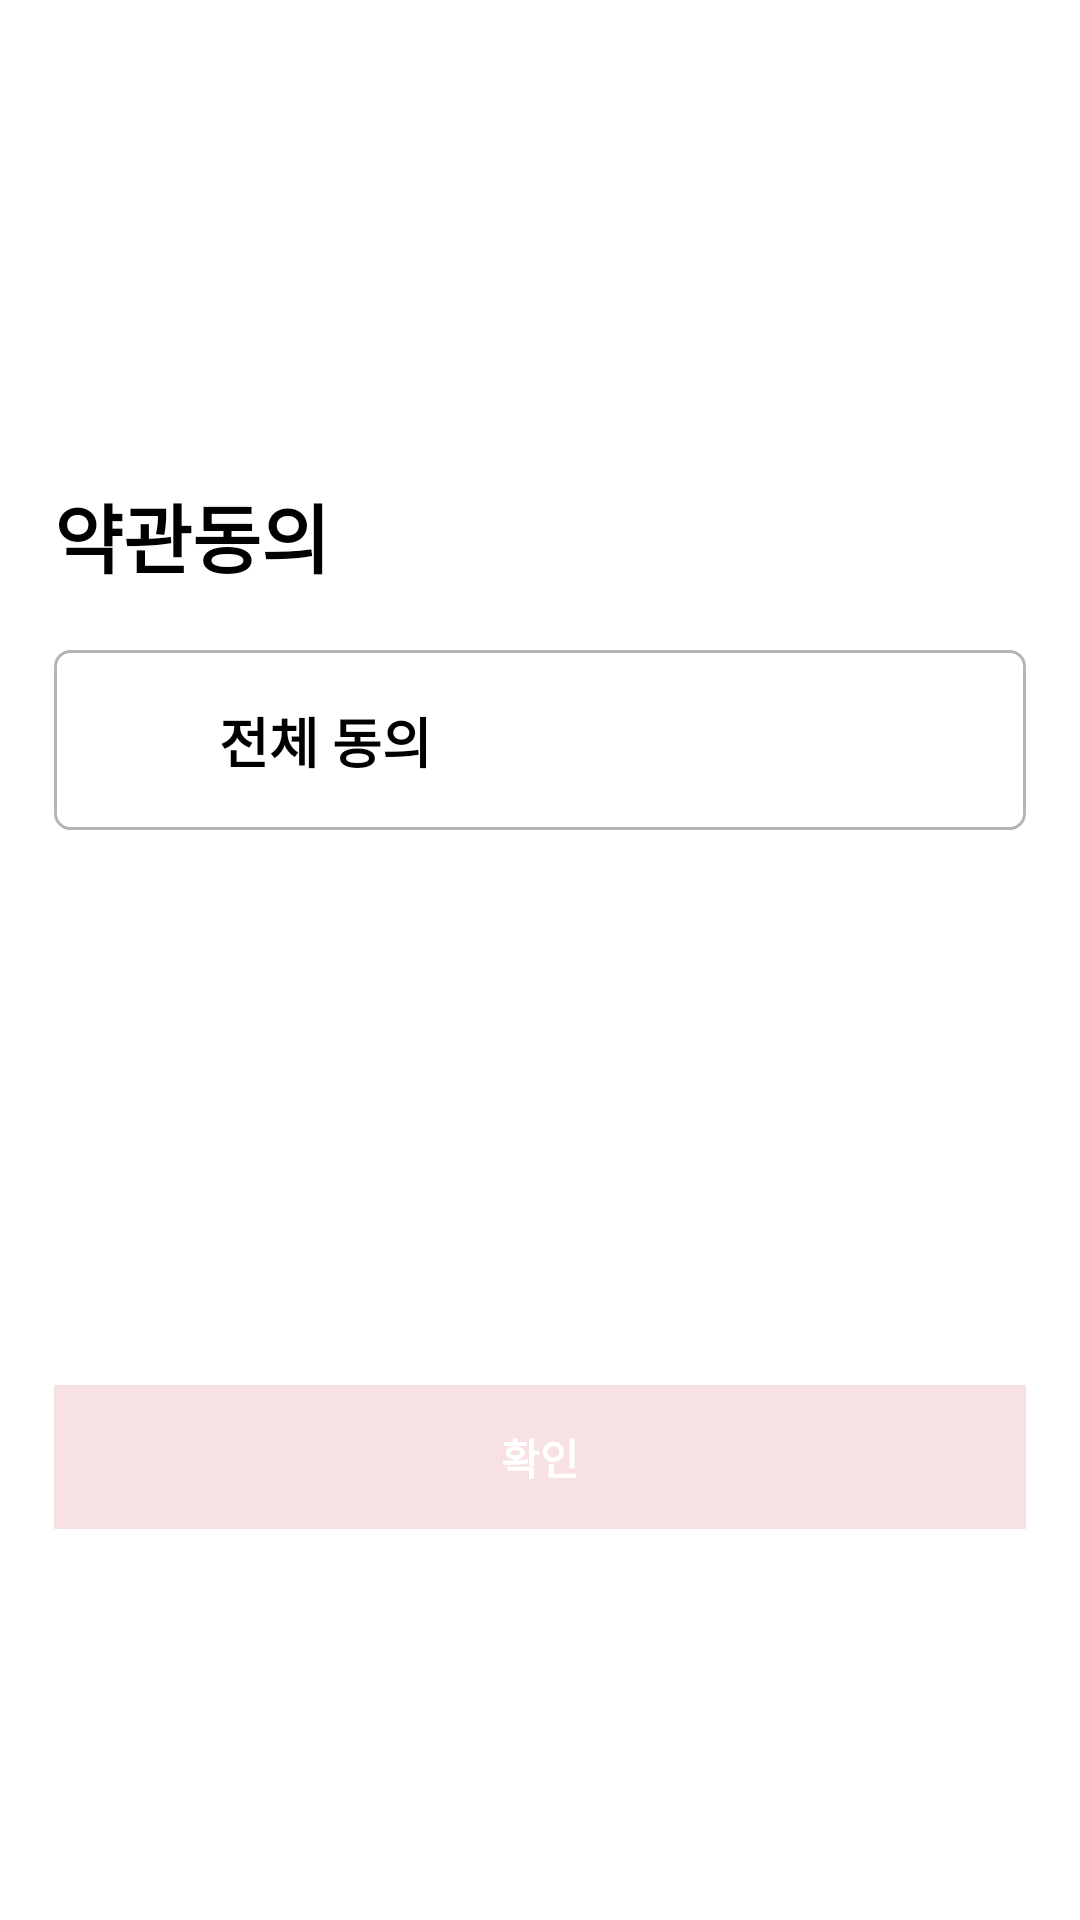

Produce the Android XML layout that renders to this screen, including the resource entries it uses.
<!-- AndroidManifest.xml: application theme Theme.Bunjang -->
<!-- res/layout/dialog_login_phone_terms.xml -->
<?xml version="1.0" encoding="utf-8"?>
<androidx.constraintlayout.widget.ConstraintLayout xmlns:android="http://schemas.android.com/apk/res/android"
    xmlns:app="http://schemas.android.com/apk/res-auto"
    android:layout_width="match_parent"
    android:layout_height="wrap_content"
    app:layout_behavior="com.google.android.material.bottomsheet.BottomSheetBehavior">

    <LinearLayout
        android:layout_width="0dp"
        android:layout_height="wrap_content"
        android:layout_marginTop="50dp"
        android:layout_marginBottom="20dp"
        android:orientation="vertical"
        app:layout_constraintBottom_toBottomOf="parent"
        app:layout_constraintEnd_toEndOf="parent"
        app:layout_constraintStart_toStartOf="parent"
        app:layout_constraintTop_toTopOf="parent"
        app:layout_constraintWidth_percent="0.9">

        <TextView
            android:layout_width="wrap_content"
            android:layout_height="wrap_content"
            android:text="@string/login_terms_textview_title_accept"
            android:textColor="@color/black"
            android:textSize="25sp"
            android:textStyle="bold" />

        <androidx.constraintlayout.widget.ConstraintLayout
            android:id="@+id/dialog_terms_accept_all"
            android:layout_width="match_parent"
            android:layout_height="60dp"
            android:layout_marginTop="20dp"
            android:background="@drawable/background_btn_terms_accept_all">

            <ImageView
                android:id="@+id/dialog_terms_accept_all_imageview"
                android:layout_width="25dp"
                android:layout_height="25dp"
                android:layout_marginStart="20dp"
                android:contentDescription="@string/ImageMissing"
                android:src="@drawable/icon_terms_accept_all_unchecked"
                app:layout_constraintBottom_toBottomOf="parent"
                app:layout_constraintLeft_toLeftOf="parent"
                app:layout_constraintTop_toTopOf="parent" />

            <TextView
                android:layout_width="wrap_content"
                android:layout_height="wrap_content"
                android:layout_marginStart="10dp"
                android:text="@string/login_terms_textview_accept_all"
                android:textColor="@color/black"
                android:textSize="18sp"
                android:textStyle="bold"
                app:layout_constraintBottom_toBottomOf="@id/dialog_terms_accept_all_imageview"
                app:layout_constraintStart_toEndOf="@id/dialog_terms_accept_all_imageview"
                app:layout_constraintTop_toTopOf="@id/dialog_terms_accept_all_imageview" />

        </androidx.constraintlayout.widget.ConstraintLayout>

        <androidx.recyclerview.widget.RecyclerView
            android:id="@+id/dialog_terms_recyclerview"
            android:layout_width="match_parent"
            android:layout_height="150dp"
            android:layout_marginHorizontal="10dp"
            android:layout_marginTop="20dp"
            android:orientation="vertical"
            app:layoutManager="androidx.recyclerview.widget.LinearLayoutManager" />

        <androidx.appcompat.widget.AppCompatButton
            android:id="@+id/dialog_terms_button_confirm"
            android:layout_width="match_parent"
            android:layout_height="wrap_content"
            android:layout_marginTop="15dp"
            android:background="@drawable/background_btn_login_phone_next"
            android:enabled="false"
            android:text="@string/login_phone_button_next_check"
            android:textColor="@color/white"
            android:textStyle="bold"
            app:layout_constraintBottom_toBottomOf="parent" />

    </LinearLayout>

</androidx.constraintlayout.widget.ConstraintLayout>
<!-- resources referenced by this layout -->
<resources>
  <color name="black">#FF000000</color>
  <color name="white">#FFFFFFFF</color>
  <!-- drawable background_btn_login_phone_next (drawable-v24) -->
  <?xml version="1.0" encoding="utf-8"?>
  <selector xmlns:android="http://schemas.android.com/apk/res/android">
      <item
          android:state_enabled="true"
          android:drawable="@color/login_phone_button_next_enabled_true">
      </item>
      <item
          android:state_enabled="false"
          android:drawable="@color/login_phone_button_next_enabled_false">
      </item>
  </selector>
  <!-- drawable background_btn_terms_accept_all (drawable) -->
  <?xml version="1.0" encoding="utf-8"?>
  <selector xmlns:android="http://schemas.android.com/apk/res/android">
      <item>
          <shape android:shape="rectangle">
              <solid android:color="@color/white" />
              <stroke android:color="@color/login_phone_textview_gray"
                   android:width="1sp" />
              <corners android:radius="5dp" />
          </shape>
      </item>
  </selector>
  <string name="ImageMissing">이미지가 열리지 않습니다.</string>
  <string name="login_phone_button_next_check">확인</string>
  <string name="login_terms_textview_accept_all">전체 동의</string>
  <string name="login_terms_textview_title_accept">약관동의</string>
  <style name="Theme.Bunjang" parent="Theme.MaterialComponents.Light.NoActionBar">
          
          <item name="colorPrimary">@color/bunjang_main_color</item>
          <item name="colorPrimaryVariant">@color/bunjang_main_color</item>
          <item name="colorOnPrimary">@android:color/transparent</item>
          
          <item name="colorSecondary">@color/bunjang_main_color</item>
          <item name="colorSecondaryVariant">@color/bunjang_main_color</item>
          <item name="colorOnSecondary">@color/black</item>
          
          <item name="android:statusBarColor" tools:targetApi="l">@color/white</item>
          <item name="android:windowLightStatusBar">true</item>
          
          <item name="bottomSheetDialogTheme">@style/AppBottomSheetDialogTheme</item>
      </style>
  <color name="login_phone_button_next_enabled_true">#D80000</color>
  <color name="login_phone_button_next_enabled_false">#F8E1E2</color>
  <color name="login_phone_textview_gray">#b5b5b5</color>
  <color name="bunjang_main_color">#009774</color>
  <style name="AppBottomSheetDialogTheme" parent="Theme.Design.Light.BottomSheetDialog">
          <item name="bottomSheetStyle">@style/AppModalStyle</item>
      </style>
  <style name="AppModalStyle" parent="Widget.Design.BottomSheet.Modal">
          <item name="android:background">@drawable/background_bottom_sheet</item>
      </style>
</resources>
